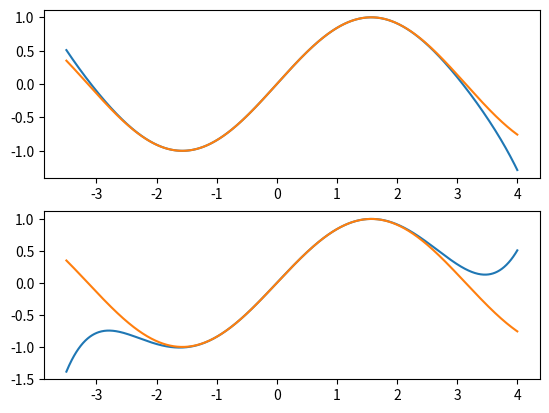

Source code (Python):
import math
import numpy as np
import matplotlib.pyplot as plt

y = lambda x: np.sin(x)


def chebyshev_s_nodes(k, pi=3.14):
    return math.cos((2 * k + 1) * pi / (n * 2))


def wki(k, ik, x):
    result = 1
    for j in range(ik):
        if j != k:
            result *= (x[k] - x[j])
    return result


def wi(ik, x):
    result = "1"
    for j in range(ik):
        result += " * (x - " + str(x[j]) + ")"
    return result


def ai(x, ik):
    result = 0
    for j in range(0, ik):
        result += y(x[j])/wki(j, ik, x)
    return result


def lagrangian_polynomial(x, yk, ik):
    result = str(yk)
    for j in range(len(x)):
        if j != ik:
            result += " * " + "(x - " + str(x[j]) + ") / (" + str(x[ik] - x[j]) + ")"
    return result


def newton_polynomial(x, yk):
    result = "0"
    for j in range(1, len(x)-1):
        result += " + " + str(ai(x, j)) + " * " + wi(j-1, x)
    return result


n = 9
xn = [0]*n
yn = [0]*n
for i in range(n):
    xn[i] = chebyshev_s_nodes(i)
    yn[i] = y(xn[i])

a = newton_polynomial(xn, yn)
nInterpolationStr = "lambda x: " + a
lInterpolationStr = "lambda x: 0"

for i in range(len(xn)):
    lInterpolationStr += " + " + lagrangian_polynomial(xn, yn[i], i)

nInterpolation = eval(nInterpolationStr)
lInterpolation = eval(lInterpolationStr)
xi = np.linspace(-3.5, 4, 1000)
fig, axis = plt.subplots(2)
axis[0].plot(xi, lInterpolation(xi))
axis[0].plot(xi, y(xi))

axis[1].plot(xi, nInterpolation(xi))
axis[1].plot(xi, y(xi))

plt.show()

